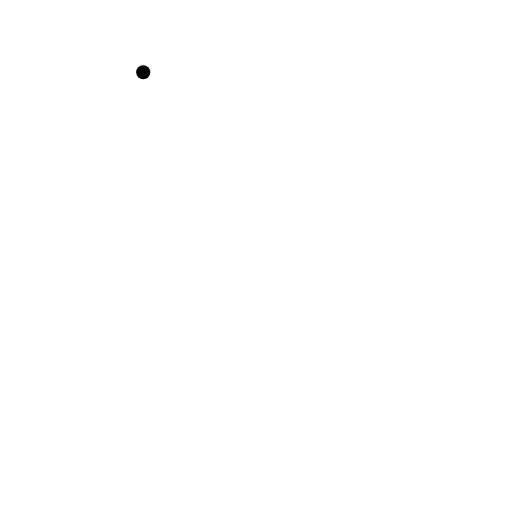
t = 0.00 s
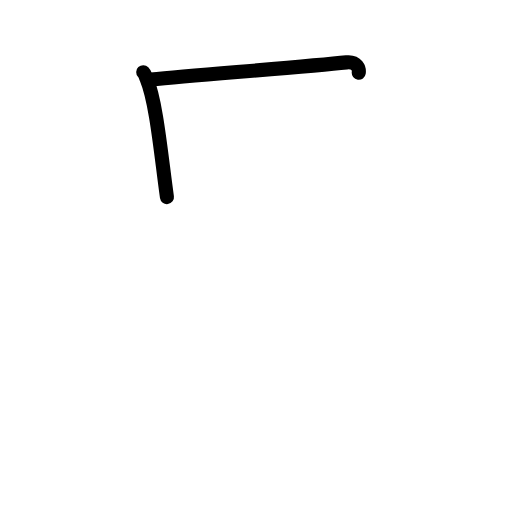
t = 1.58 s
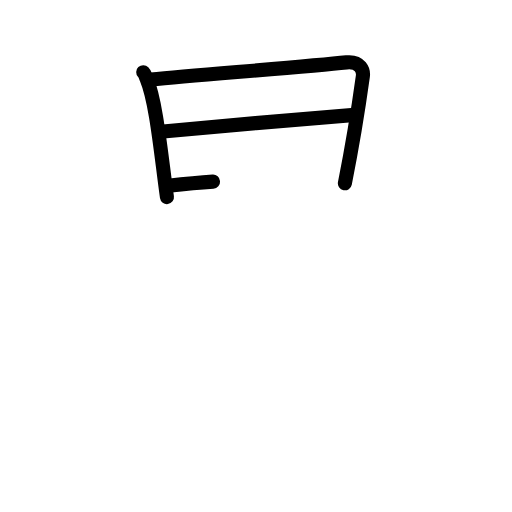
t = 3.25 s
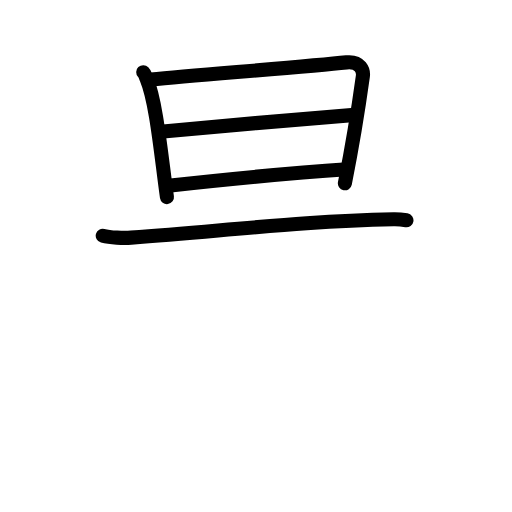
t = 4.83 s
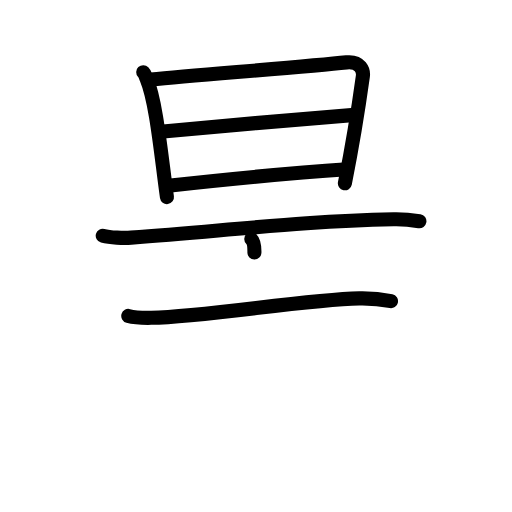
t = 6.38 s
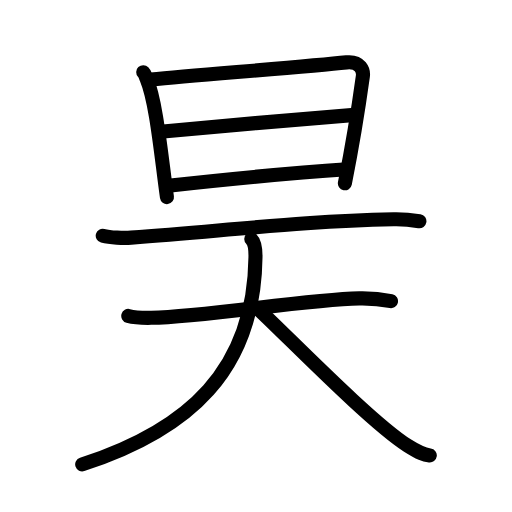
t = 8.00 s

The animated SVG that drew these frames (rendered in a browser with its animation timeline set to each time). Animation: 24 SMIL elements (animate=24); one cycle of 8.00 s.

<?xml version="1.0" encoding="UTF-8"?>
<!--
AniKanjiVG is licensed by CC-BY-SA Paul C. Sommerhoff (https://bitbucket.org/sommerhoff/anikanjivg).
AniKanjiVG uses KanjiVG which is licensed by CC-BY-SA Ulrich Apel (http://kanjivg.tagaini.net).
See also http://creativecommons.org/licenses/by-sa/3.0/
-->
<svg xmlns:kvg='http://kanjivg.tagaini.net' xmlns='http://www.w3.org/2000/svg' width='109' height='109' viewBox='0 0 109 109' style='fill:none;stroke:#000000;stroke-width:3;stroke-linecap:round;stroke-linejoin:round;' id="kvg:kanji_0660a"><g id="kvg:0660a" kvg:element="昊"><g id="kvg:0660a-g1" kvg:element="日" kvg:position="top" kvg:radical="general"><path id="kvg:0660a-s1" kvg:type="㇑" d="M30.49,15.37c0.46,0.48,0.47,0.81,0.72,1.41c2.07,4.95,3.05,15.95,4.33,25.18"><animate attributeName="d" begin="0.0s" dur="0.5s" from="M30.49,15.37C30.49,15.37,30.49,15.37,30.49,15.37" to="M30.49,15.37c0.46,0.48,0.47,0.81,0.72,1.41" />
<animate attributeName="d" begin="0.5s" dur="0.5s" from="M30.49,15.37c0.46,0.48,0.47,0.81,0.72,1.41c0,0,0,0,0,0,0" to="M30.49,15.37c0.46,0.48,0.47,0.81,0.72,1.41c2.07,4.95,3.05,15.95,4.33,25.18" />
</path>
<path id="kvg:0660a-s2" kvg:type="㇕a" d="M32.1,16.94c11.05-1.03,33.42-2.79,41.66-3.66c3.03-0.32,3.65,1.82,3.49,2.95c-0.57,4.13-2.45,15.89-3.83,22.79"><animate attributeName="d" begin="1.0s" dur="0.3333333333333333s" from="M32.1,16.94C32.1,16.94,32.1,16.94,32.1,16.94" to="M32.1,16.94c11.05-1.03,33.42-2.79,41.66-3.66" />
<animate attributeName="d" begin="1.3333333333333333s" dur="0.3333333333333333s" from="M32.1,16.94c11.05-1.03,33.42-2.79,41.66-3.66c0,0,0,0,0,0,0" to="M32.1,16.94c11.05-1.03,33.42-2.79,41.66-3.66c3.03-0.32,3.65,1.82,3.49,2.95" />
<animate attributeName="d" begin="1.6666666666666665s" dur="0.3333333333333333s" from="M32.1,16.94c11.05-1.03,33.42-2.79,41.66-3.66c3.03-0.32,3.65,1.82,3.49,2.95c0,0,0,0,0,0,0" to="M32.1,16.94c11.05-1.03,33.42-2.79,41.66-3.66c3.03-0.32,3.65,1.82,3.49,2.95c-0.57,4.13-2.45,15.89-3.83,22.79" />
<animate attributeName="d" begin="0s" dur="1.0s" from="M-100,-100" to="M-100,-100" />
</path>
<path id="kvg:0660a-s3" kvg:type="㇐a" d="M34.16,28.04c3.6-0.4,37.71-3.37,40.68-3.53"><animate attributeName="d" begin="2.0s" dur="1.0s" from="M34.16,28.04C34.16,28.04,34.16,28.04,34.16,28.04" to="M34.16,28.04c3.6-0.4,37.71-3.37,40.68-3.53" />
<animate attributeName="d" begin="0s" dur="2.0s" from="M-100,-100" to="M-100,-100" />
</path>
<path id="kvg:0660a-s4" kvg:type="㇐a" d="M35.84,39.54c10.23-1.13,27.07-2.78,38.05-3.5"><animate attributeName="d" begin="3.0s" dur="1.0s" from="M35.84,39.54C35.84,39.54,35.84,39.54,35.84,39.54" to="M35.84,39.54c10.23-1.13,27.07-2.78,38.05-3.5" />
<animate attributeName="d" begin="0s" dur="3.0s" from="M-100,-100" to="M-100,-100" />
</path>
</g>
<g id="kvg:0660a-g2" kvg:element="天" kvg:position="bottom"><path id="kvg:0660a-s5" kvg:type="㇐" d="M21.87,50.18c1.57,0.41,4.47,0.54,6.04,0.41c23.86-1.85,37.42-3.49,55.87-3.9c2.62-0.06,4.2,0.2,5.51,0.41"><animate attributeName="d" begin="4.0s" dur="0.3333333333333333s" from="M21.87,50.18C21.87,50.18,21.87,50.18,21.87,50.18" to="M21.87,50.18c1.57,0.41,4.47,0.54,6.04,0.41" />
<animate attributeName="d" begin="4.333333333333333s" dur="0.3333333333333333s" from="M21.87,50.18c1.57,0.41,4.47,0.54,6.04,0.41c0,0,0,0,0,0,0" to="M21.87,50.18c1.57,0.41,4.47,0.54,6.04,0.41c23.86-1.85,37.42-3.49,55.87-3.9" />
<animate attributeName="d" begin="4.666666666666667s" dur="0.3333333333333333s" from="M21.87,50.18c1.57,0.41,4.47,0.54,6.04,0.41c23.86-1.85,37.42-3.49,55.87-3.9c0,0,0,0,0,0,0" to="M21.87,50.18c1.57,0.41,4.47,0.54,6.04,0.41c23.86-1.85,37.42-3.49,55.87-3.9c2.62-0.06,4.2,0.2,5.51,0.41" />
<animate attributeName="d" begin="0s" dur="4.0s" from="M-100,-100" to="M-100,-100" />
</path>
<g id="kvg:0660a-g3" kvg:element="大"><path id="kvg:0660a-s6" kvg:type="㇐" d="M27.31,67.26c1.05,0.29,3.74,0.42,4.88,0.4c11.65-0.25,32.85-3.89,44.29-4.14c1.45-0.03,4.08,0.04,6.76,0.6"><animate attributeName="d" begin="5.0s" dur="0.3333333333333333s" from="M27.31,67.26C27.31,67.26,27.31,67.26,27.31,67.26" to="M27.31,67.26c1.05,0.29,3.74,0.42,4.88,0.4" />
<animate attributeName="d" begin="5.333333333333333s" dur="0.3333333333333333s" from="M27.31,67.26c1.05,0.29,3.74,0.42,4.88,0.4c0,0,0,0,0,0,0" to="M27.31,67.26c1.05,0.29,3.74,0.42,4.88,0.4c11.65-0.25,32.85-3.89,44.29-4.14" />
<animate attributeName="d" begin="5.666666666666667s" dur="0.3333333333333333s" from="M27.31,67.26c1.05,0.29,3.74,0.42,4.88,0.4c11.65-0.25,32.85-3.89,44.29-4.14c0,0,0,0,0,0,0" to="M27.31,67.26c1.05,0.29,3.74,0.42,4.88,0.4c11.65-0.25,32.85-3.89,44.29-4.14c1.45-0.03,4.08,0.04,6.76,0.6" />
<animate attributeName="d" begin="0s" dur="5.0s" from="M-100,-100" to="M-100,-100" />
</path>
<path id="kvg:0660a-s7" kvg:type="㇒" d="M53.49,50.87c0.74,0.72,0.92,2.46,0.9,3.85C54.11,78.78,40.27,91.48,17.5,98.87"><animate attributeName="d" begin="6.0s" dur="0.5s" from="M53.49,50.87C53.49,50.87,53.49,50.87,53.49,50.87" to="M53.49,50.87c0.74,0.72,0.92,2.46,0.9,3.85" />
<animate attributeName="d" begin="6.5s" dur="0.5s" from="M53.49,50.87c0.74,0.72,0.92,2.46,0.9,3.85c0,0,0,0,0,0,0" to="M53.49,50.87c0.74,0.72,0.92,2.46,0.9,3.85C54.11,78.78,40.27,91.48,17.5,98.87" />
<animate attributeName="d" begin="0s" dur="6.0s" from="M-100,-100" to="M-100,-100" />
</path>
<path id="kvg:0660a-s8" kvg:type="㇏" d="M54.98,65.8c7.65,7.23,24.21,24.26,31.84,29.1c2.6,1.64,3.5,1.89,4.68,2.05"><animate attributeName="d" begin="7.0s" dur="0.5s" from="M54.98,65.8C54.98,65.8,54.98,65.8,54.98,65.8" to="M54.98,65.8c7.65,7.23,24.21,24.26,31.84,29.1" />
<animate attributeName="d" begin="7.5s" dur="0.5s" from="M54.98,65.8c7.65,7.23,24.21,24.26,31.84,29.1c0,0,0,0,0,0,0" to="M54.98,65.8c7.65,7.23,24.21,24.26,31.84,29.1c2.6,1.64,3.5,1.89,4.68,2.05" />
<animate attributeName="d" begin="0s" dur="7.0s" from="M-100,-100" to="M-100,-100" />
</path>
</g>
</g>
</g>
</svg>
